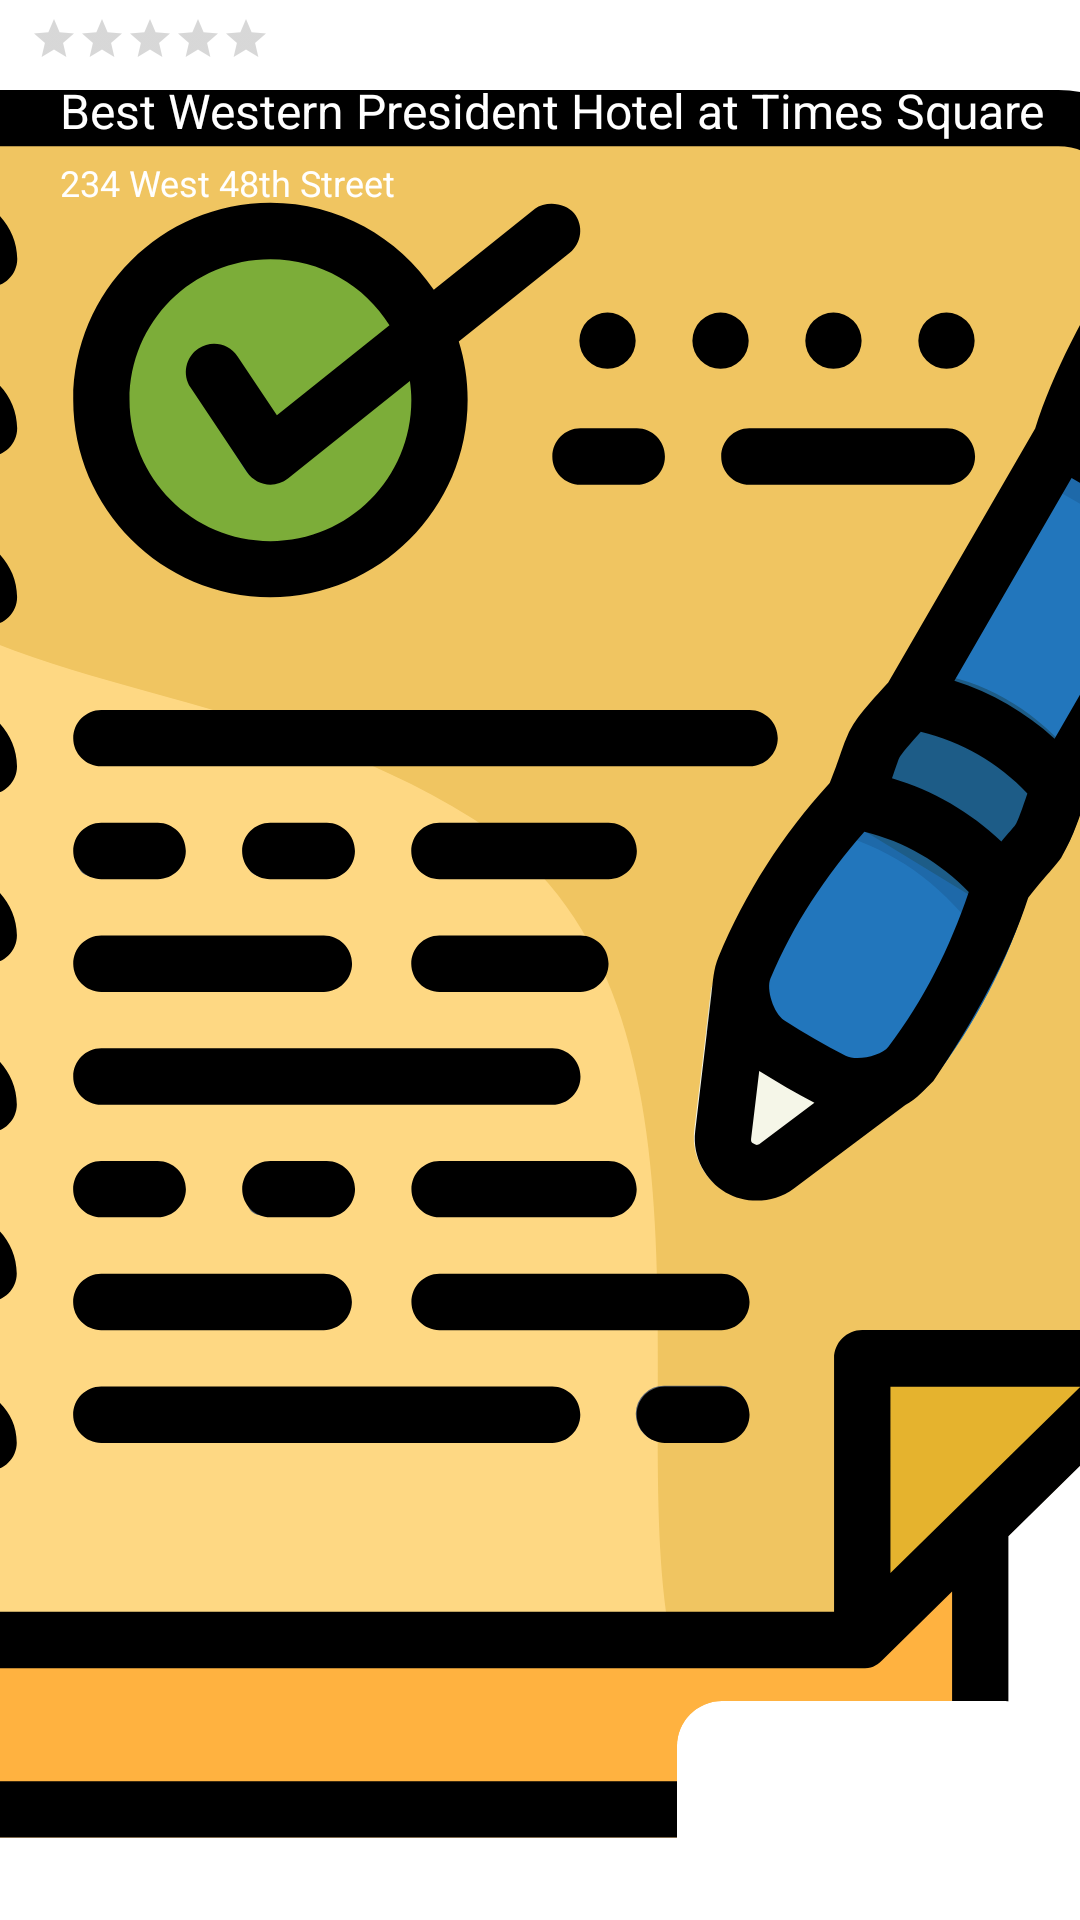

This screen was rendered from an Android layout file. Write that file and the resources it references.
<!-- AndroidManifest.xml: application theme Theme.MyApplication -->
<!-- res/layout/recycler_item_hotel_list.xml -->
<?xml version="1.0" encoding="utf-8"?>
<androidx.cardview.widget.CardView xmlns:android="http://schemas.android.com/apk/res/android"
    xmlns:app="http://schemas.android.com/apk/res-auto"
    android:id="@+id/background_item_hotel_list"
    android:layout_width="match_parent"
    android:layout_height="200dp"
    android:layout_marginTop="@dimen/primary_top_margin"
    app:cardCornerRadius="@dimen/primary_corner_radius"
    app:cardElevation="0dp">

    <androidx.constraintlayout.widget.ConstraintLayout
        android:layout_width="match_parent"
        android:layout_height="match_parent">

        <ImageView
            android:id="@+id/image_hotels"
            android:layout_width="match_parent"
            android:layout_height="match_parent"
            android:scaleType="centerCrop"
            android:src="@drawable/feature_note"
            app:layout_constraintBottom_toBottomOf="parent"
            app:layout_constraintEnd_toEndOf="parent"
            app:layout_constraintStart_toStartOf="parent"
            app:layout_constraintTop_toTopOf="parent" />

        <androidx.appcompat.widget.Toolbar
            android:id="@+id/container"
            android:layout_width="match_parent"
            android:layout_height="90dp"
            android:background="@color/translucent_black"
            app:layout_constraintEnd_toEndOf="parent"
            app:layout_constraintStart_toStartOf="parent"
            app:layout_constraintTop_toTopOf="parent" />

        <RatingBar
            android:id="@+id/rating"
            style="?android:attr/ratingBarStyleSmall"
            android:layout_width="0dp"
            android:layout_height="wrap_content"
            android:layout_marginStart="@dimen/primary_start_margin"
            android:layout_marginTop="5dp"
            android:elevation="1dp"
            app:layout_constraintStart_toStartOf="@+id/container"
            app:layout_constraintTop_toTopOf="@+id/container" />

        <TextView
            android:id="@+id/hotel_name"
            android:layout_width="wrap_content"
            android:layout_height="wrap_content"
            android:layout_marginHorizontal="@dimen/primary_horizontal_margin"
            android:layout_marginTop="5dp"
            android:ellipsize="end"
            android:maxLines="1"
            android:text="Best Western President Hotel at Times Square"
            android:textColor="@color/white"
            android:textSize="@dimen/primary_size"
            app:layout_constraintEnd_toEndOf="parent"
            app:layout_constraintHorizontal_bias="0"
            app:layout_constraintStart_toStartOf="@+id/container"
            app:layout_constraintTop_toBottomOf="@+id/rating" />

        <TextView
            android:id="@+id/address"
            android:layout_width="wrap_content"
            android:layout_height="wrap_content"
            android:layout_marginHorizontal="@dimen/primary_horizontal_margin"
            android:layout_marginTop="5dp"
            android:ellipsize="end"
            android:maxLines="1"
            android:text="234 West 48th Street"
            android:textColor="@color/white"
            android:textSize="@dimen/secondary_size"
            app:layout_constraintEnd_toEndOf="parent"
            app:layout_constraintHorizontal_bias="0"
            app:layout_constraintStart_toStartOf="@+id/container"
            app:layout_constraintTop_toBottomOf="@id/hotel_name" />

        <androidx.cardview.widget.CardView
            android:layout_width="wrap_content"
            android:layout_height="wrap_content"
            android:layout_marginEnd="@dimen/primary_end_margin"
            android:layout_marginBottom="@dimen/primary_bottom_margin"
            android:backgroundTint="?attr/primary"
            app:cardCornerRadius="@dimen/primary_corner_radius"
            app:cardElevation="0dp"
            app:layout_constraintBottom_toBottomOf="parent"
            app:layout_constraintEnd_toEndOf="parent">

            <LinearLayout
                android:id="@+id/container_room"
                android:layout_width="match_parent"
                android:layout_height="match_parent"
                android:orientation="vertical"
                android:padding="@dimen/primary_padding">

                <TextView
                    android:id="@+id/free_room"
                    android:layout_width="match_parent"
                    android:layout_height="wrap_content"
                    android:layout_marginHorizontal="@dimen/accent_horizontal_margin"
                    android:layout_marginTop="@dimen/accent_top_margin"
                    android:gravity="center"
                    android:text="Осталось мест"
                    android:textColor="@color/white"
                    android:textSize="@dimen/secondary_size"
                    app:layout_constraintEnd_toEndOf="@id/container_room"
                    app:layout_constraintStart_toStartOf="@id/container_room"
                    app:layout_constraintTop_toTopOf="@id/container_room" />

                <TextView
                    android:id="@+id/suites_availability"
                    android:layout_width="match_parent"
                    android:layout_height="wrap_content"
                    android:gravity="center"
                    android:text="5"
                    android:textColor="@color/white"
                    android:textSize="@dimen/primary_size" />

            </LinearLayout>
        </androidx.cardview.widget.CardView>

    </androidx.constraintlayout.widget.ConstraintLayout>
</androidx.cardview.widget.CardView>
<!-- resources referenced by this layout -->
<resources>
  <color name="white">#FFFFFFFF</color>
  <dimen name="accent_horizontal_margin">15dp</dimen>
  <dimen name="accent_top_margin">15dp</dimen>
  <dimen name="primary_bottom_margin">10dp</dimen>
  <dimen name="primary_corner_radius">15dp</dimen>
  <dimen name="primary_end_margin">10dp</dimen>
  <dimen name="primary_horizontal_margin">20dp</dimen>
  <dimen name="primary_padding">5dp</dimen>
  <dimen name="primary_size">16sp</dimen>
  <dimen name="primary_start_margin">10dp</dimen>
  <dimen name="primary_top_margin">10dp</dimen>
  <dimen name="secondary_size">12sp</dimen>
  <!-- drawable feature_note: vector/xml drawable (drawable, 31155 chars, omitted) -->
  <style name="Theme.MyApplication" parent="Theme.MaterialComponents.DayNight.DarkActionBar">
          <item name="windowNoTitle">true</item>
  
  
          <item name="primary">@color/primary_light</item>
          <item name="secondary">@color/secondary</item>
          <item name="accent">@color/accent</item>
  
          <item name="primary_background">@color/primary_light_background</item>
          <item name="secondary_background">@color/secondary_light_background</item>
          <item name="accent_background">@color/accent_light_background</item>
  
          <item name="line">@color/light_line</item>
  
          <item name="image">@color/light_image</item>
  
          <item name="primary_text">@color/primary_light_text</item>
          <item name="secondary_text">@color/secondary_light_text</item>
          <item name="accent_text">@color/accent_text</item>
  
          <item name="background_note">@color/light_background_note</item>
  
      </style>
</resources>
